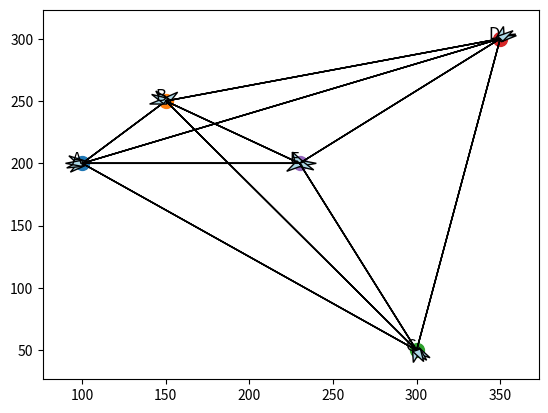

Write the Python code that produced this figure.
import matplotlib.pyplot as plt
import networkx as nx
import math

class GrafoSimples:
    """
    Representa um grafo simples direcionado com vértices posicionados.

    Atributos:
    vertices (dict): Um dicionário que mapeia o nome do vértice para o objeto Vertice correspondente.
    """

    class Vertice:
        """
        Representa um vértice em um grafo.

        Atributos:
        nome (str): O nome identificador do vértice.
        posicao (tuple): A posição do vértice, geralmente como um par de coordenadas (x, y).
        arestas (list): Uma lista de tuplas representando as arestas e seus pesos para outros vértices.
        """

        def __init__(self, nome, posicao):
            """
            Inicializa um novo vértice com um nome e posição.

            Parâmetros:
            nome (str): O nome do vértice.
            posicao (tuple): A posição do vértice.
            """
            self.nome = nome
            self.posicao = posicao
            self.arestas = []

    def __init__(self):
        """
        Inicializa um novo grafo simples sem vértices.
        """
        self.vertices = {}  # Armazena os objetos Vertice
    
    def construir_grafo_networkx(self):
        """
        Constrói um objeto grafo NetworkX a partir da estrutura atual do GrafoSimples.
        """
        grafo_nx = nx.DiGraph()  # Criar um grafo direcionado com NetworkX
        for vertice in self.vertices.values():
            grafo_nx.add_node(vertice.nome, pos=vertice.posicao)
            for vizinho, peso in vertice.arestas:
                grafo_nx.add_edge(vertice.nome, vizinho.nome, weight=peso)
        return grafo_nx

    def adiciona_vertice(self, nome, posicao):
        """
        Adiciona um novo vértice ao grafo.

        Parâmetros:
        nome (str): O nome do vértice a ser adicionado.
        posicao (tuple): A posição do vértice a ser adicionado.
        """
        if nome not in self.vertices:
            self.vertices[nome] = GrafoSimples.Vertice(nome, posicao)

    def calcula_distancia(self, pos1, pos2):
        """
        Calcula a distância euclidiana entre dois pontos.

        Parâmetros:
        pos1 (tuple): A posição do primeiro ponto.
        pos2 (tuple): A posição do segundo ponto.

        Retorna:
        float: A distância euclidiana entre os dois pontos.
        """
        return math.sqrt((pos1[0] - pos2[0])**2 + (pos1[1] - pos2[1])**2)

    def adiciona_aresta(self, de, para):
        """
        Adiciona uma aresta direcionada entre dois vértices no grafo. O peso é baseado na distância entre os vértices.

        Parâmetros:
        de (str): O nome do vértice de origem.
        para (str): O nome do vértice de destino.
        """
        if de in self.vertices and para in self.vertices:
            distancia = self.calcula_distancia(self.vertices[de].posicao, self.vertices[para].posicao)
            self.vertices[de].arestas.append((self.vertices[para], distancia))
    def visualizar(self):
        """
        Imprime uma representação textual do grafo, mostrando vértices, suas posições e arestas.
        """
        for vertice in self.vertices.values():
            print(f"Vértice {vertice.nome} na posição {vertice.posicao}:")
            for vizinho, peso in vertice.arestas:
                print(f"  --({peso})--> {vizinho.nome} na posição {vizinho.posicao}")

    def get_posicao_vertice(self, nome):
        """
        Retorna a posição de um vértice específico.

        Parâmetros:
        nome (str): O nome do vértice.

        Retorna:
        tuple: A posição do vértice, ou uma mensagem de erro se o vértice não for encontrado.
        """
        if nome in self.vertices:
            return self.vertices[nome].posicao
        else:
            return "Vértice não encontrado"

    def plotar_grafo(self):
        """
        Plota o grafo visualmente usando matplotlib.
        """
        fig, ax = plt.subplots()

        # Desenhar vértices
        for vertice in self.vertices.values():
            ax.scatter(*vertice.posicao, s=100)  # s é o tamanho do ponto
            ax.text(*vertice.posicao, vertice.nome, fontsize=12, ha='right')

        # Desenhar arestas
        for vertice in self.vertices.values():
            for vizinho, peso in vertice.arestas:
                ax.arrow(
                    *vertice.posicao,
                    *(vizinho.posicao[0] - vertice.posicao[0], vizinho.posicao[1] - vertice.posicao[1]),
                    head_width=5,
                    head_length=10,
                    fc='lightblue',
                    ec='black'
                )

        plt.show()

    def cria_grafo_completo(self):
        """
        Cria um grafo completo, adicionando uma aresta direcionada entre cada par de vértices.
        """
        for nome_vertice1 in self.vertices:
            for nome_vertice2 in self.vertices:
                if nome_vertice1 != nome_vertice2:
                    self.adiciona_aresta(nome_vertice1, nome_vertice2)

    def encontra_caminho_mais_curto(self, origem, destino):
        """
        Encontra o caminho mais curto entre dois vértices usando o algoritmo de Dijkstra.

        :param origem: O nome do vértice de origem.
        :param destino: O nome do vértice de destino.
        :return: Uma lista de vértices representando o caminho mais curto.
        """
        grafo_nx = self.construir_grafo_networkx()
        try:
            return nx.dijkstra_path(grafo_nx, origem, destino)
        except nx.NetworkXNoPath:
            return "Não há caminho disponível."

if __name__ == "__main__":
    g = GrafoSimples()
    g.adiciona_vertice("A", (100, 200))
    g.adiciona_vertice("B", (150, 250))
    g.adiciona_vertice("C", (300, 50))
    g.adiciona_vertice("D", (350, 300))
    g.adiciona_vertice("E", (230, 200))
    g.cria_grafo_completo()

    print(g.get_posicao_vertice("A"))
    print(g.get_posicao_vertice("C"))
    print(g.encontra_caminho_mais_curto('A', 'C'))
    g.visualizar()
    g.plotar_grafo()

    g.visualizar()
    g.plotar_grafo()
